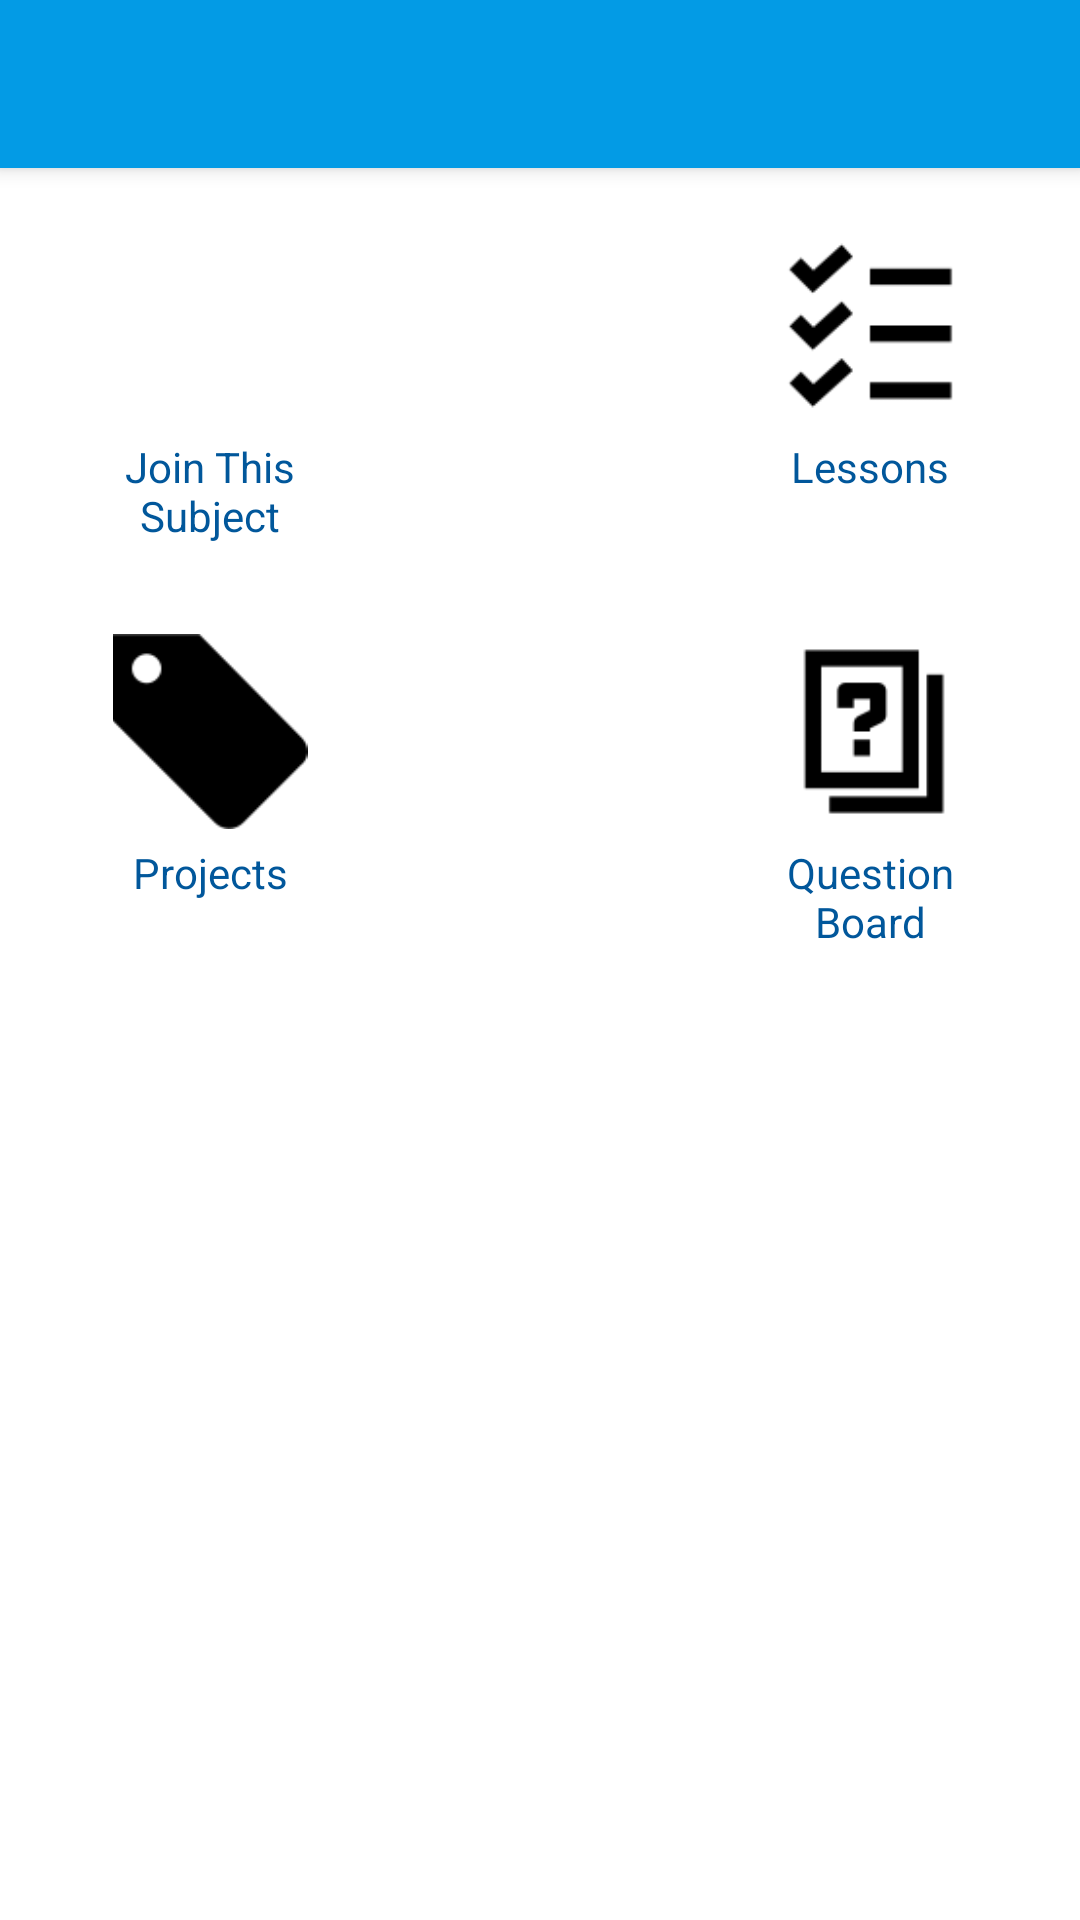

Produce the Android XML layout that renders to this screen, including the resource entries it uses.
<!-- AndroidManifest.xml: application theme AppTheme -->
<!-- res/layout/subject_dashboard_public.xml -->
<?xml version="1.0" encoding="utf-8"?>
<LinearLayout
    xmlns:android="http://schemas.android.com/apk/res/android"
    android:orientation="vertical" android:layout_width="match_parent"
    android:layout_height="match_parent"
    android:id="@+id/parentLayout">

    <include
        layout="@layout/tool_bar"
        >
    </include>

    <LinearLayout
        android:layout_width="fill_parent"
        android:layout_height="fill_parent"
        android:orientation="vertical"
        android:background="@color/ColorAccent"
        >


        <LinearLayout
            android:layout_width="fill_parent"
            android:layout_height="wrap_content"
            android:orientation="horizontal"
            android:gravity="center_horizontal"
            android:layout_marginTop="20dp"
            >

            <LinearLayout
                android:orientation="vertical"
                android:layout_height="wrap_content"
                android:layout_width="wrap_content"
                android:layout_marginRight="65dp"
                android:onClick="newBookmarkFromDash"
                >
                <ImageView
                    android:layout_width="90dp"
                    android:layout_height="65dp"
                    android:id="@+id/img1"
                    android:src="@drawable/plus_new"/>

                <TextView
                    android:layout_width="90dp"
                    android:layout_height="wrap_content"
                    android:layout_marginTop="5dp"
                    android:gravity="center"
                    android:textColor="@color/ColorSubText"
                    android:text="Join This Subject"/>
            </LinearLayout>

            <LinearLayout
                android:orientation="vertical"
                android:layout_height="wrap_content"
                android:layout_width="wrap_content"
                android:layout_marginLeft="65dp"
                android:onClick="toPublicLessonList"
                >
                <ImageView
                    android:layout_width="90dp"
                    android:layout_height="65dp"
                    android:id="@+id/img2"
                    android:src="@drawable/lesson_new"/>

                <TextView
                    android:layout_width="90dp"
                    android:layout_height="wrap_content"
                    android:layout_marginTop="5dp"
                    android:gravity="center"
                    android:textColor="@color/ColorSubText"
                    android:text="Lessons"/>
            </LinearLayout>

        </LinearLayout>


        <LinearLayout
            android:layout_width="fill_parent"
            android:layout_height="wrap_content"
            android:orientation="horizontal"
            android:gravity="center_horizontal"
            android:layout_marginTop="30dp">

            <LinearLayout
                android:orientation="vertical"
                android:layout_height="wrap_content"
                android:layout_width="wrap_content"
                android:layout_marginRight="65dp"
                android:onClick="openTagManager"
                >
                <ImageView
                    android:layout_width="90dp"
                    android:layout_height="65dp"
                    android:id="@+id/img5"
                    android:src="@drawable/tag_new"/>

                <TextView
                    android:layout_width="90dp"
                    android:layout_height="wrap_content"
                    android:layout_marginTop="5dp"
                    android:gravity="center"
                    android:textColor="@color/ColorSubText"
                    android:layout_below="@+id/img1"
                    android:text="Projects"/>
            </LinearLayout>

            <LinearLayout
                android:orientation="vertical"
                android:layout_height="wrap_content"
                android:layout_width="wrap_content"
                android:layout_marginLeft="65dp"
                android:onClick="openQuestions"
                >
                <ImageView
                    android:layout_width="90dp"
                    android:layout_height="65dp"
                    android:id="@+id/img6"
                    android:src="@drawable/question_100"/>

                <TextView
                    android:layout_width="90dp"
                    android:layout_height="wrap_content"
                    android:layout_marginTop="5dp"
                    android:gravity="center"
                    android:textColor="@color/ColorSubText"
                    android:text="Question Board"/>
            </LinearLayout>

        </LinearLayout>



    </LinearLayout>

</LinearLayout>
<!-- res/layout/tool_bar.xml (included above) -->
<?xml version="1.0" encoding="utf-8"?>
<android.support.v7.widget.Toolbar xmlns:android="http://schemas.android.com/apk/res/android"
    xmlns:tools="http://schemas.android.com/tools"
    android:layout_width="match_parent"
    android:layout_height="wrap_content"
    android:background="@color/ColorPrimary"
    android:elevation="4dp"
    android:id="@+id/tool_bar"
    style="@style/ToolBar"
    android:popupTheme="@android:style/ThemeOverlay.Material.Dark"
    tools:ignore="NewApi">

</android.support.v7.widget.Toolbar>

    
<!-- resources referenced by this layout -->
<resources>
  <color name="ColorAccent">#FFFFFF</color>
  <color name="ColorPrimary">#039be5</color>
  <color name="ColorSubText">#01579b</color>
  <!-- drawable lesson_new: png bitmap (drawable, 1234 bytes) -->
  <!-- drawable question_100: png bitmap (drawable, 666 bytes) -->
  <!-- drawable tag_new: png bitmap (drawable, 1113 bytes) -->
  <style name="ToolBar" parent="Widget.AppCompat.ActionBar">
          <item name="theme">@style/ThemeOverlay.ToolBar</item>
          <item name="popupTheme">@style/ThemeOverlay.ToolBar</item>
      </style>
  <style name="AppTheme" parent="Theme.AppCompat.Light.NoActionBar">
          <item name="colorPrimary">@color/ColorPrimary</item>
          <item name="colorPrimaryDark">@color/ColorSubText</item>
          <item name="android:windowTranslucentStatus">true</item>
          <item name="android:windowBackground">@color/ColorStatusBar</item>
          <item name="android:fitsSystemWindows">true</item>
          <item name="colorControlActivated">@color/ColorBlack</item>
          
      </style>
  <style name="ThemeOverlay.ToolBar" parent="ThemeOverlay.AppCompat.ActionBar">
          <item name="android:textColorPrimary">@color/ColorAccent</item>
          <item name="android:textColor">@color/ColorSubText</item>
          <item name="android:colorBackground">@color/ColorMenuAccent</item>
      </style>
  <color name="ColorStatusBar">#0277bd</color>
  <color name="ColorBlack">#000000</color>
  <color name="ColorMenuAccent">#e1f5fe</color>
</resources>
